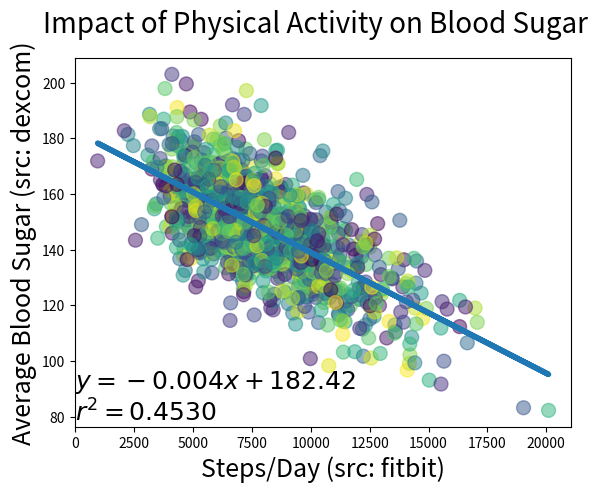

This chart was generated by the following Python code:
import numpy as np
import matplotlib.pyplot as plt
import scipy.stats as stats

N = 1000
steps = np.random.gamma(8, 1, N) * 1000
x = [int(step) for step in steps]
y = [(np.random.gamma(180, 1, 1)[0] - step / 250) for step in x]

m, b, r, p, err = stats.linregress(x, y)

rSq = r**2

fig, ax = plt.subplots()

ax.annotate('$y=%(m).3fx+%(b).2f$\n$r^2=%(rSq).4f$' % {"m": m, "b": b, "rSq": rSq},
            xy=(0, 0), xycoords='axes fraction', fontsize=18, ha='left', va='bottom')

colors = np.random.rand(N)
plt.scatter(x, y, 100, c=colors, alpha=0.5)

lineY = [m * val + b for val in x]

plt.plot(x, lineY, linewidth=4)

plt.suptitle("Impact of Physical Activity on Blood Sugar", fontsize=20)
plt.xlabel("Steps/Day (src: fitbit)", fontsize=18)
plt.ylabel("Average Blood Sugar (src: dexcom)", fontsize=18)

plt.show()
